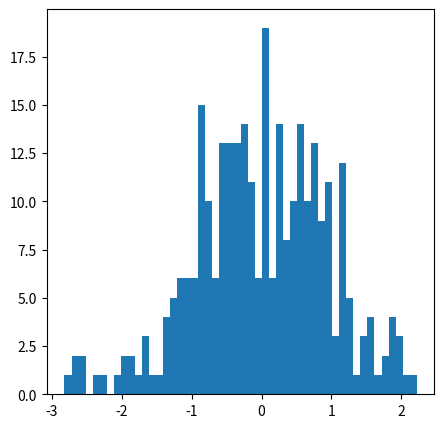

Write Python code to recreate this figure.
# 표준정규분포 분포도 : 68%, 95%, 99.7%, 이외는 outline이라 함.

import numpy as np
import matplotlib.pyplot as plt

fig, ax = plt.subplots(figsize=(5, 5))

random_values = np.random.randn(300)
ax.hist(random_values, bins=50)
plt.show()
print(random_values.shape)